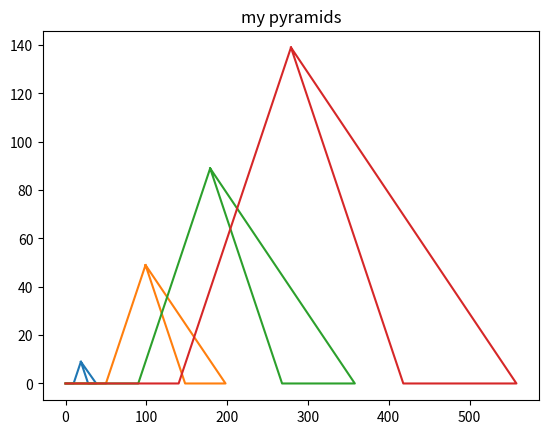

Here is the Python script that generated this plot:
# %% [markdown]
# # EX 1.2- Numpy & Matplotlib: Build pyramid
# Correct the mistakes below to reveal the pyramid drawing
# This ex. is meant to enhance your debugging skills.
# %%

import matplotlib.pyplot as plt
import numpy as np

# %%


def half_pyramid(pyramid_size):
    # building one half of the pyramid
    # THIS FUNCTION IS CORRECT! DO NOT TOUCH
    # CLUE: print this half pyramid in a plot. The answer would be similar up to mirroring
    y = np.concatenate((np.zeros(pyramid_size), np.arange(pyramid_size))).reshape(1, -1)
    x = np.arange(y.shape[1]).reshape(1, -1)
    return np.concatenate((x, y), axis=0)


# %%


def build_pyramid(pyramid_size):
    xy_first_half = half_pyramid(pyramid_size)

    # TODO: in the 3 lines of code below 3 mistakes were made.
    #  correct the mistakes to reveal the correct plot.
    #  try to keep as much from the original code as-is, so don't re-write the entire 3 lines
    # Reverse the x values and add to each one the max value of them all, keeping y values the same
    xy_other_half = np.array([xy_first_half[0, ::-1] + xy_first_half[0, :].max() , xy_first_half[1, :]])
    # Concatenating the two halves to create the pyramid
    xy_full = np.concatenate((xy_first_half, xy_other_half), axis=1)
    plt.plot(xy_full[0, :], xy_full[1, :])


# %%
pyramid_sizes = [10, 50, 90, 140]

plt.figure()
for sz in pyramid_sizes:
    build_pyramid(sz)
plt.title("my pyramids")
plt.show()


# %%
